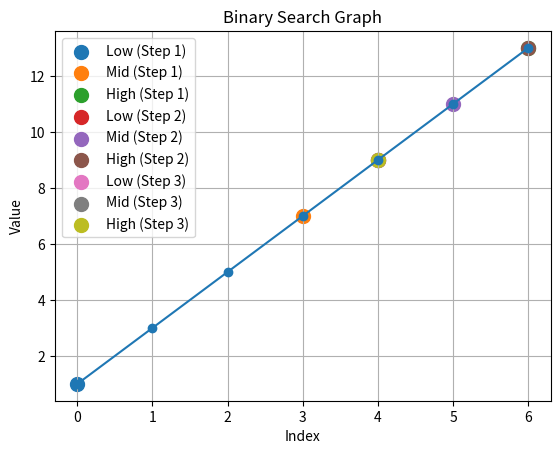

Source code (Python):
import matplotlib.pyplot as plt

# Example steps (low, mid, high)
steps = [(0, 3, 6), (4, 5, 6), (4, 4, 4)]

# Array
arr = [1, 3, 5, 7, 9, 11, 13]

plt.plot(arr, marker='o')

# Plot each step
for i, (low, mid, high) in enumerate(steps):
    plt.scatter(low, arr[low], s=100, label=f'Low (Step {i+1})')
    plt.scatter(mid, arr[mid], s=100, label=f'Mid (Step {i+1})')
    plt.scatter(high, arr[high], s=100, label=f'High (Step {i+1})')

plt.title("Binary Search Graph")
plt.xlabel("Index")
plt.ylabel("Value")
plt.legend()
plt.grid()

plt.show()
